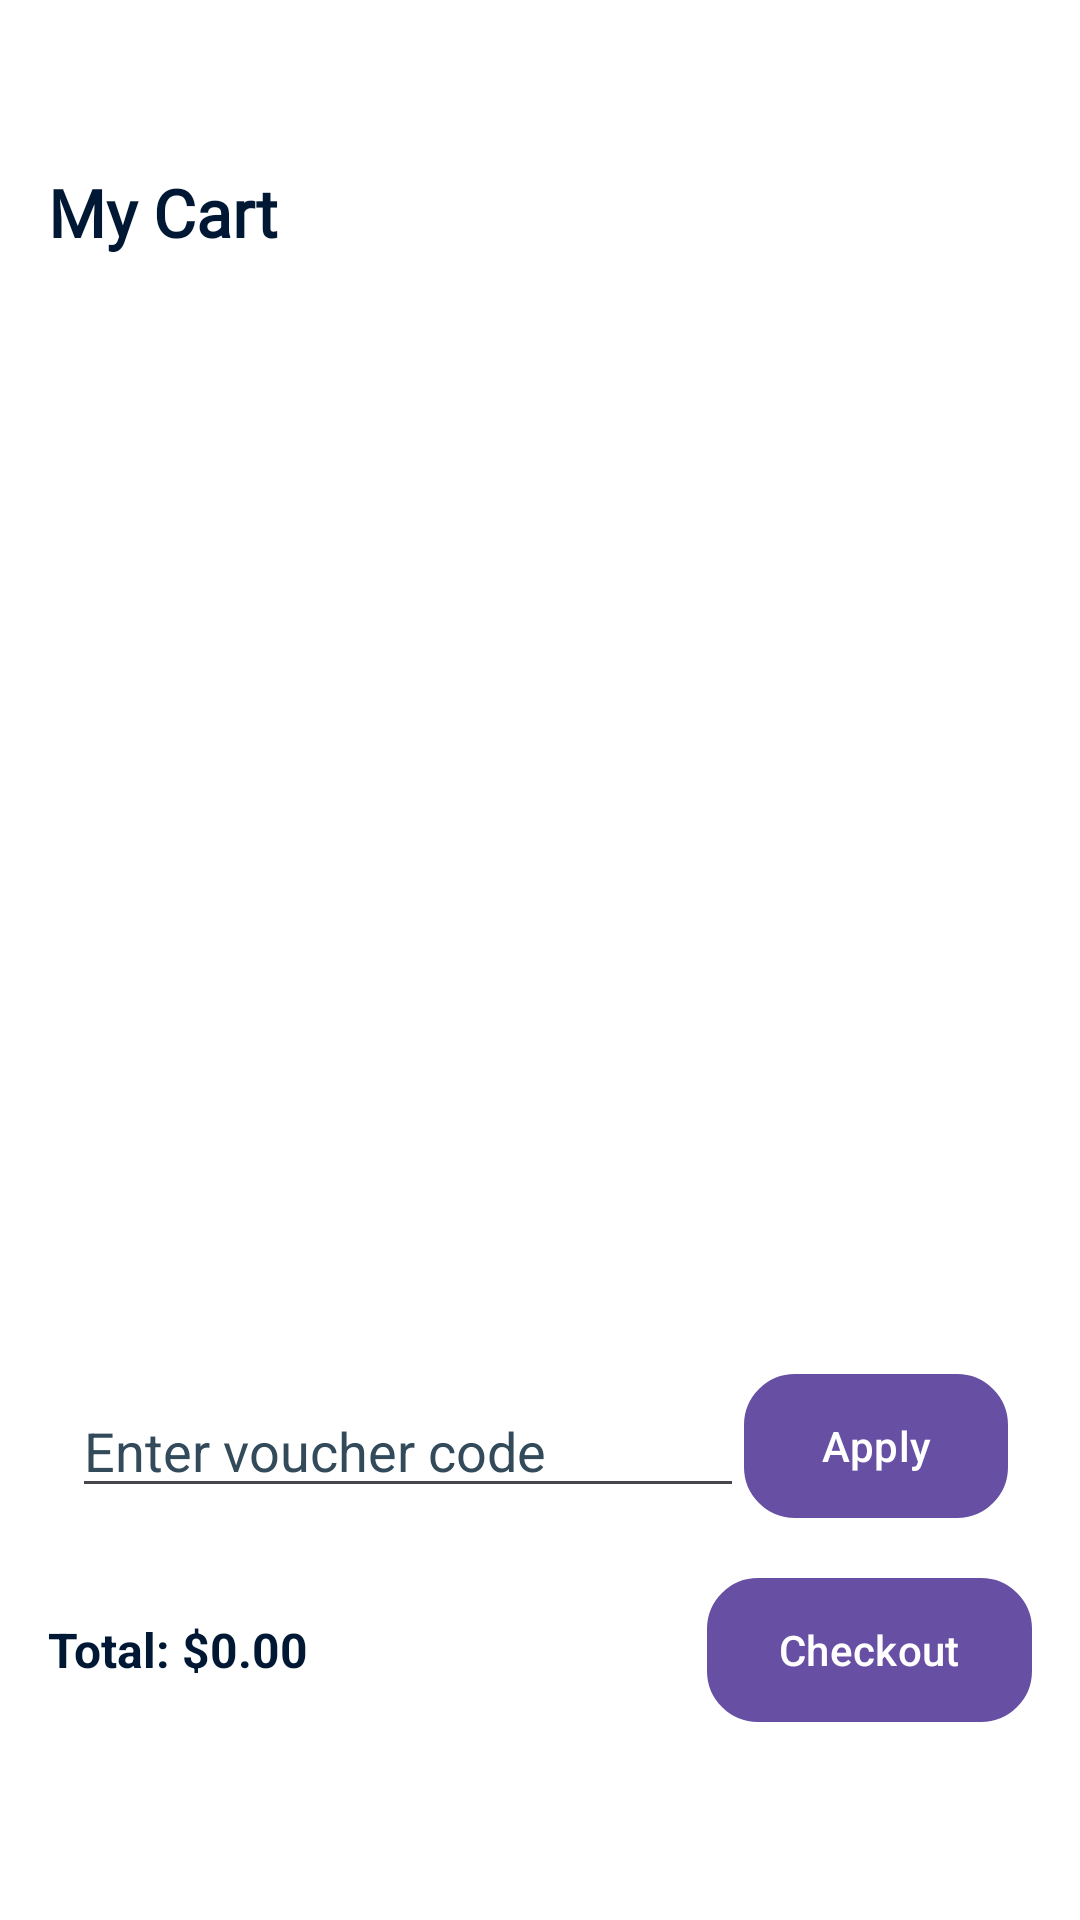

The Android layout XML behind this screen, and the referenced resources:
<!-- AndroidManifest.xml: application theme Theme.Thecodecup -->
<!-- res/layout/fragment_cart.xml -->
<?xml version="1.0" encoding="utf-8"?>
<LinearLayout xmlns:android="http://schemas.android.com/apk/res/android"
    android:id="@+id/cartFragmentRoot"
    android:layout_width="match_parent"
    android:layout_height="match_parent"
    android:orientation="vertical"
    android:padding="16dp"
    android:background="@android:color/white">

    <ImageButton
        android:id="@+id/btnBack"
        android:layout_width="40dp"
        android:layout_height="40dp"
        android:background="@null"
        android:src="@drawable/ic_back"
        android:contentDescription="Back" />

    
    <TextView
        android:layout_width="match_parent"
        android:layout_height="wrap_content"
        android:text="My Cart"
        android:textSize="22sp"
        android:textStyle="bold"
        android:fontFamily="@font/poppins_black"
        android:textColor="@color/dark_blue"
        android:paddingBottom="8dp" />

    
    <androidx.recyclerview.widget.RecyclerView
        android:id="@+id/cartRecyclerView"
        android:layout_width="match_parent"
        android:layout_height="0dp"
        android:layout_weight="1"
        android:layout_marginBottom="40dp" />

    <LinearLayout
        android:id="@+id/voucherContainer"
        android:orientation="horizontal"
        android:layout_width="match_parent"
        android:layout_height="wrap_content"
        android:padding="8dp"
        android:gravity="center_vertical">

        <EditText
            android:id="@+id/edtVoucherCode"
            android:layout_width="0dp"
            android:layout_weight="1"
            android:layout_height="wrap_content"
            android:textColor="@color/background_color"
            android:textColorHint="@color/dark_grey"
            android:hint="Enter voucher code" />

        <Button
            android:id="@+id/btnApplyVoucher"
            android:layout_width="wrap_content"
            android:layout_height="wrap_content"
            android:background="@drawable/bg_segment_btn_blue"
            android:text="Apply" />
    </LinearLayout>

    
    <LinearLayout
        android:layout_width="match_parent"
        android:layout_height="wrap_content"
        android:gravity="center_vertical"
        android:orientation="horizontal"
        android:layout_marginBottom="50dp"
        android:paddingTop="12dp">

        <TextView
            android:id="@+id/totalPrice"
            android:layout_width="wrap_content"
            android:layout_height="wrap_content"
            android:text="Total: $0.00"
            android:textColor="@color/dark_blue"
            android:textSize="16sp"
            android:textStyle="bold" />

        <View
            android:layout_width="0dp"
            android:layout_height="1dp"
            android:layout_weight="1" />

        <Button
            android:id="@+id/btnCheckout"
            android:layout_width="wrap_content"
            android:layout_height="wrap_content"
            android:background="@drawable/bg_segment_btn_blue"
            android:text="Checkout" />
    </LinearLayout>

</LinearLayout>
<!-- resources referenced by this layout -->
<resources>
  <color name="background_color">#324A59</color>
  <color name="dark_blue">#001833</color>
  <color name="dark_grey">#324A59</color>
  <!-- drawable bg_segment_btn_blue (drawable) -->
  <?xml version="1.0" encoding="utf-8"?>
  <selector xmlns:android="http://schemas.android.com/apk/res/android">
      <item android:state_checked="true">
          <shape android:shape="rectangle">
              <solid android:color="@color/background_color" />
              <corners android:radius="16dp" />
          </shape>
      </item>
      <item>
          <shape android:shape="rectangle">
              <solid android:color="@color/background_color" />
              <stroke
                  android:width="2dp"
                  android:color="@color/grey" />
              <corners android:radius="16dp" />
          </shape>
      </item>
  </selector>
  <style name="Theme.Thecodecup" parent="Base.Theme.Thecodecup" />
  <color name="grey"> #D8D8D8 </color>
  <style name="Base.Theme.Thecodecup" parent="Theme.Material3.DayNight.NoActionBar">
          
          
      </style>
</resources>
